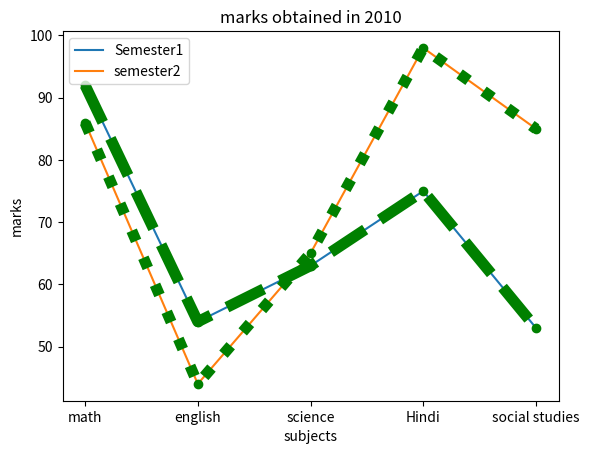

Recreate this plot in Python.
# import the library
import matplotlib.pyplot as plt


# Creation of Data
x1 = ['math', 'english', 'science', 'Hindi', 'social studies']
y1 = [92, 54, 63, 75, 53]
y2 = [86, 44, 65, 98, 85]

# Plotting the Data
plt.plot(x1, y1, label='Semester1')
plt.plot(x1, y2, label='semester2')

plt.xlabel('subjects')
plt.ylabel('marks')
plt.title("marks obtained in 2010")

plt.plot(y1, 'o:g', linestyle='--', linewidth='8')
plt.plot(y2, 'o:g', linestyle=':', linewidth='8')

plt.legend()
